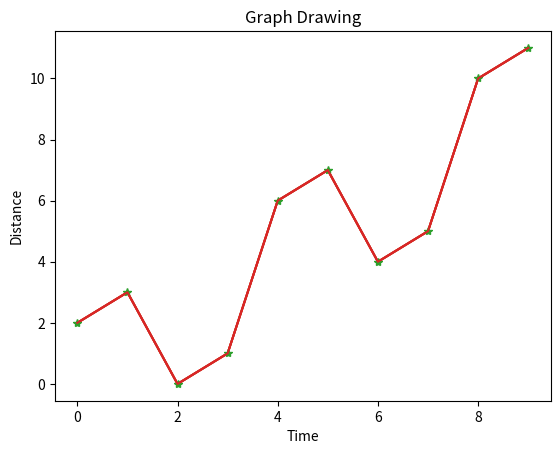

The script that saved this image:
# Python has excellent libraries for data visualization.
# A combination of Pandas, numpy and matplotlib can help in creating in nearly all types of visualizations charts

# Creating a Chart
# We use numpy library to create the required numbers to be mapped
# for creating the chart and the pyplot method in matplotlib to draws the actual chart.

import numpy as np
import matplotlib.pyplot as plt

x = np.arange(0,10)
y = x ^ 2

#Simple Plot
plt.plot(x,y)
plt.show()

# Labling the Axes
# We can apply labels to the axes as well as
# a title for the chart using appropriate methods from the library as shown below.

#Labeling the Axes and Title
plt.title("Graph Drawing")
plt.xlabel("Time")
plt.ylabel("Distance")

#Simple Plot
plt.plot(x,y)
plt.show()

# Formatting Line type and Colour
# The style as well as colour for the line in the chart can
# be specified using appropriate methods from the library as shown below

# Formatting the line colors
plt.plot(x,y,'r')

# Formatting the line type
plt.plot(x,y,'*')

#Simple Plot
plt.plot(x,y)

# Saving the Chart File
# The chart can be saved in different image file formats using appropriate methods from the library as shown below.

# save in png formats
plt.savefig('timevsdist.png', format='png')

plt.show()

